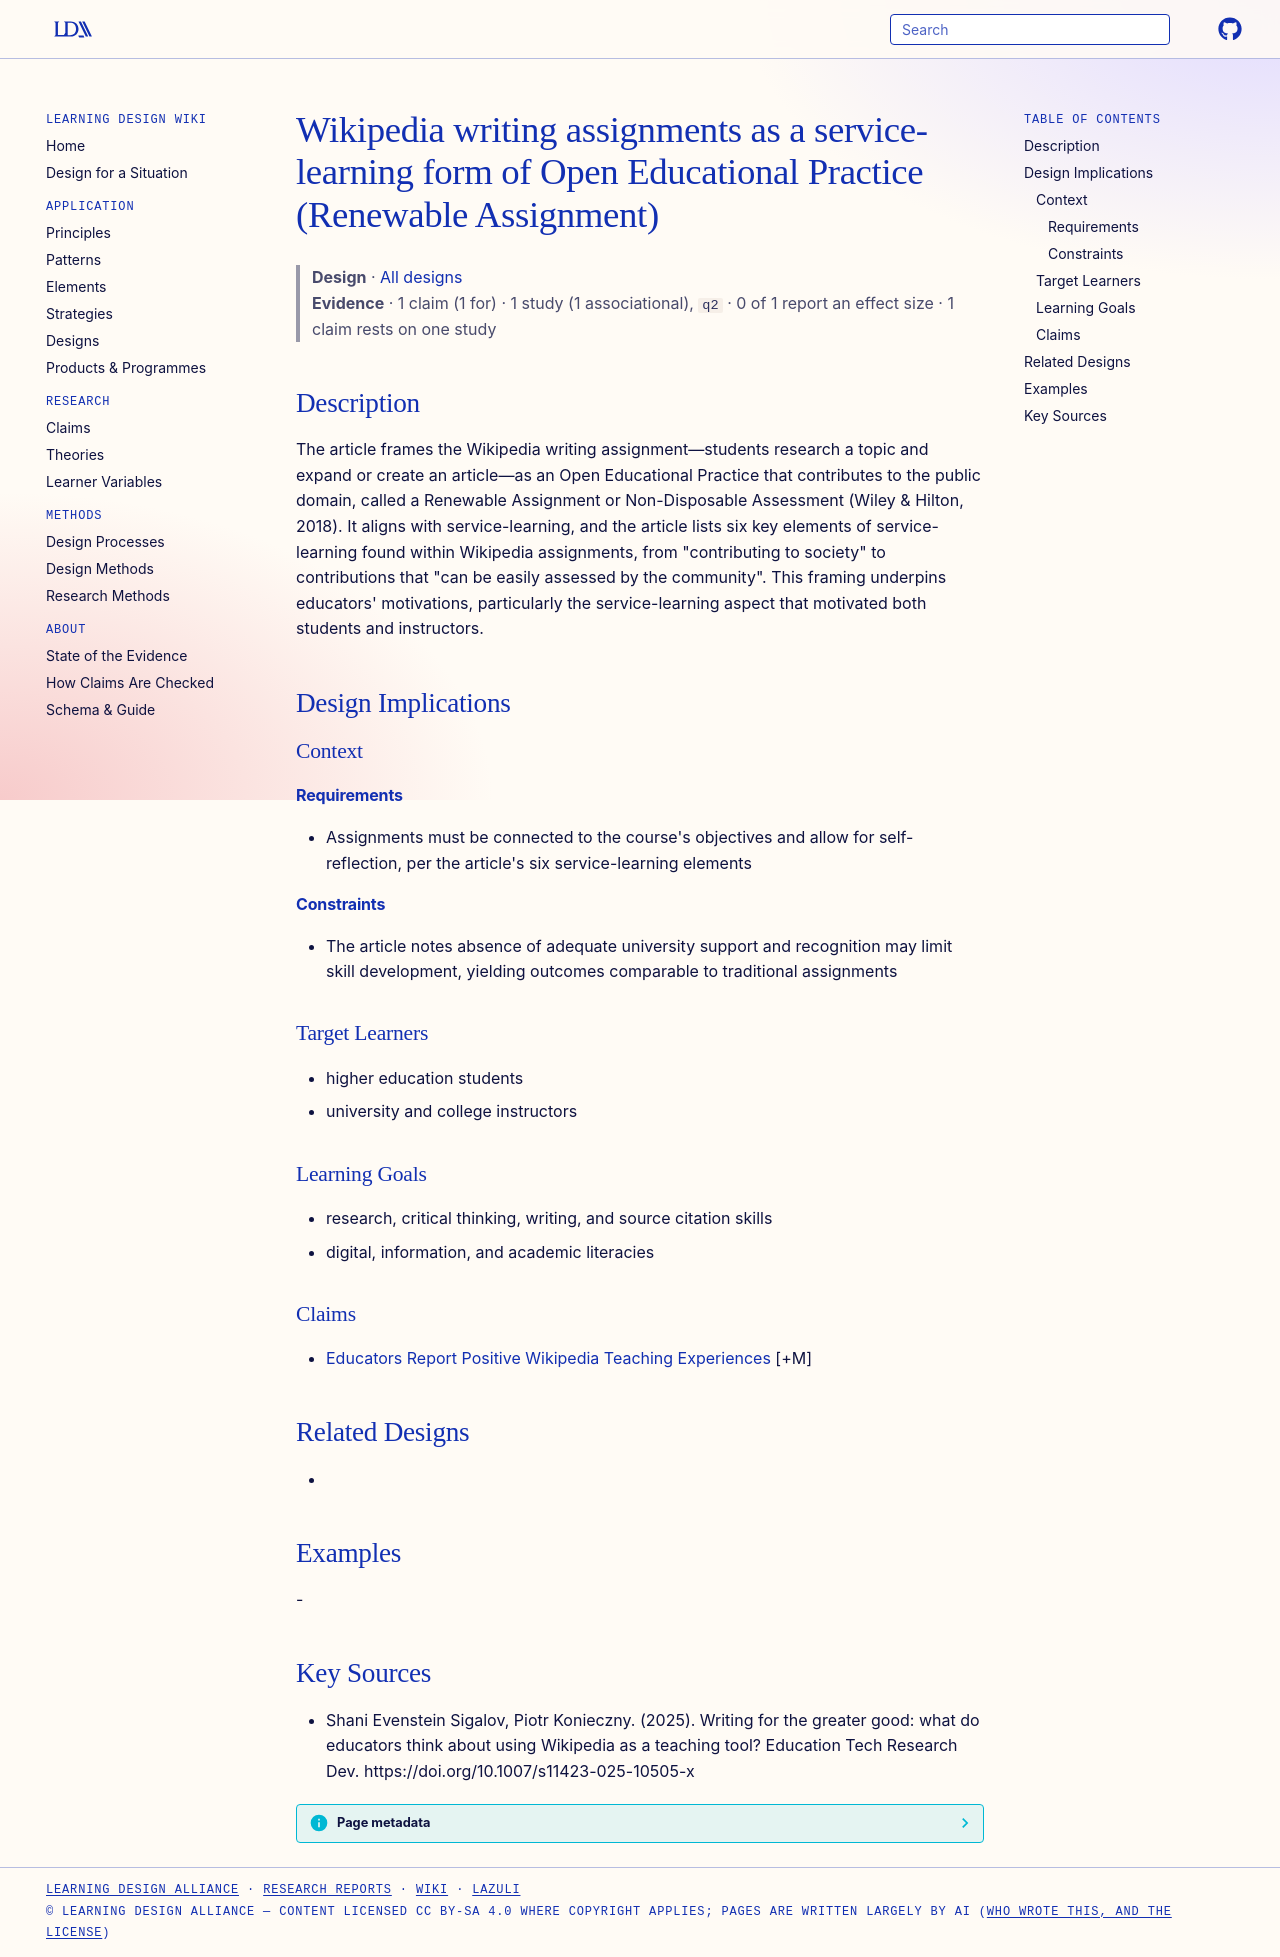

repository: Learning-Design-Alliance/learning-wiki · page: designs/wikipedia-assignment-service-learning-oep/index.html · generator: mkdocs

---
type: design
id: wikipedia-assignment-service-learning-oep
title: Wikipedia writing assignments as a service-learning form of Open Educational Practice (Renewable Assignment)
description: The article frames the Wikipedia writing assignment—students research a topic and expand or create an article—as an Open Educational Practice that contributes to the public domain, called a Renewable Assignment or Non...
status: review
generated:
  by: "process:settle-candidates"
  at: 2026-10-29
sources:
  - id: shani-evenstein-sigalov-2025
    resource: "https://doi.org/10.1007/s11423-025-10505-x"
    title: "Shani Evenstein Sigalov, Piotr Konieczny. (2025). Writing for the greater good: what do educators think about using Wikipedia as a teaching tool? Education Tech Research Dev. https://doi.org/10.1007/s11423-025-10505-x"
    author: Shani Evenstein Sigalov, Piotr Konieczny
---

# Wikipedia writing assignments as a service-learning form of Open Educational Practice (Renewable Assignment)

> **Design** · [All designs](index.md)
> **Evidence** · 1 claim (1 for) · 1 study (1 associational), `q2` · 0 of 1 report an effect size · 1 claim rests on one study

## Description
The article frames the Wikipedia writing assignment—students research a topic and expand or create an article—as an Open Educational Practice that contributes to the public domain, called a Renewable Assignment or Non-Disposable Assessment (Wiley & Hilton, 2018). It aligns with service-learning, and the article lists six key elements of service-learning found within Wikipedia assignments, from "contributing to society" to contributions that "can be easily assessed by the community". This framing underpins educators' motivations, particularly the service-learning aspect that motivated both students and instructors.

## Design Implications

### Context
#### Requirements
- Assignments must be connected to the course's objectives and allow for self-reflection, per the article's six service-learning elements
#### Constraints
- The article notes absence of adequate university support and recognition may limit skill development, yielding outcomes comparable to traditional assignments

### Target Learners
- higher education students
- university and college instructors

### Learning Goals
- research, critical thinking, writing, and source citation skills
- digital, information, and academic literacies

### Claims
- [Educators Report Positive Wikipedia Teaching Experiences](../claims/educators-report-positive-wikipedia-teaching-experiences.md) [+M]

## Related Designs
- 

## Examples
-

## Key Sources
- Shani Evenstein Sigalov, Piotr Konieczny. (2025). Writing for the greater good: what do educators think about using Wikipedia as a teaching tool? Education Tech Research Dev. https://doi.org/10.1007/s11423-025-10505-x
